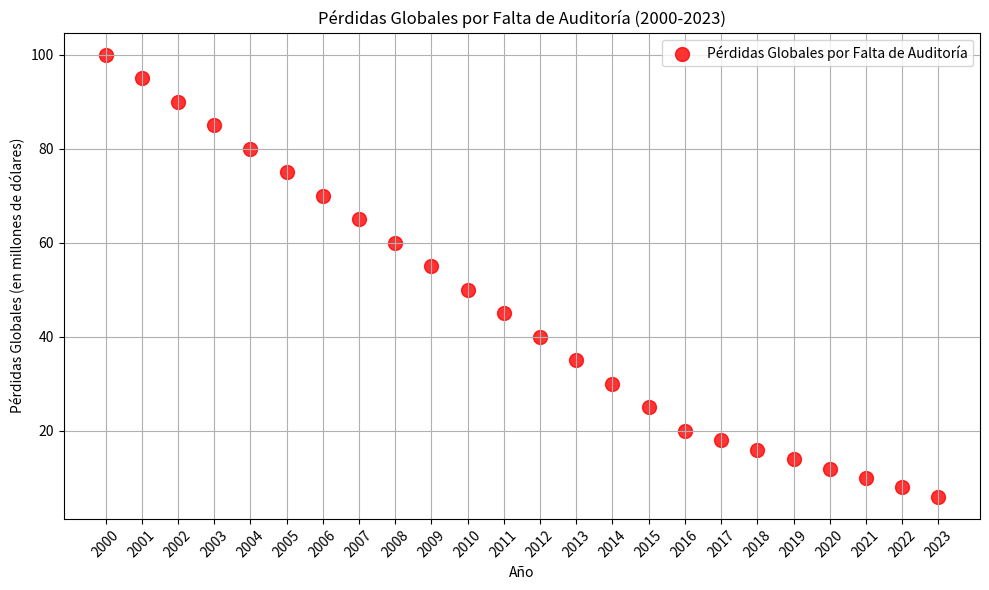

Generate this figure with matplotlib:
import matplotlib.pyplot as plt

# Datos de ejemplo (pérdidas globales por falta de auditoría disminuyendo y luego estabilizándose)
years = list(range(2000, 2024))  # Años desde 2000 hasta el año actual
perdidas_globales = [100, 95, 90, 85, 80, 75, 70, 65, 60, 55, 50, 45, 40, 35, 30, 25, 20, 18, 16, 14, 12, 10, 8, 6]

# Crear el gráfico de dispersión
plt.figure(figsize=(10, 6))
plt.scatter(years, perdidas_globales, color='r', marker='o', s=100, alpha=0.8, label='Pérdidas Globales por Falta de Auditoría')
plt.xlabel('Año')
plt.ylabel('Pérdidas Globales (en millones de dólares)')
plt.title('Pérdidas Globales por Falta de Auditoría (2000-2023)')
plt.xticks(years, rotation=45)
plt.grid(True)
plt.legend()
plt.tight_layout()
plt.show()
